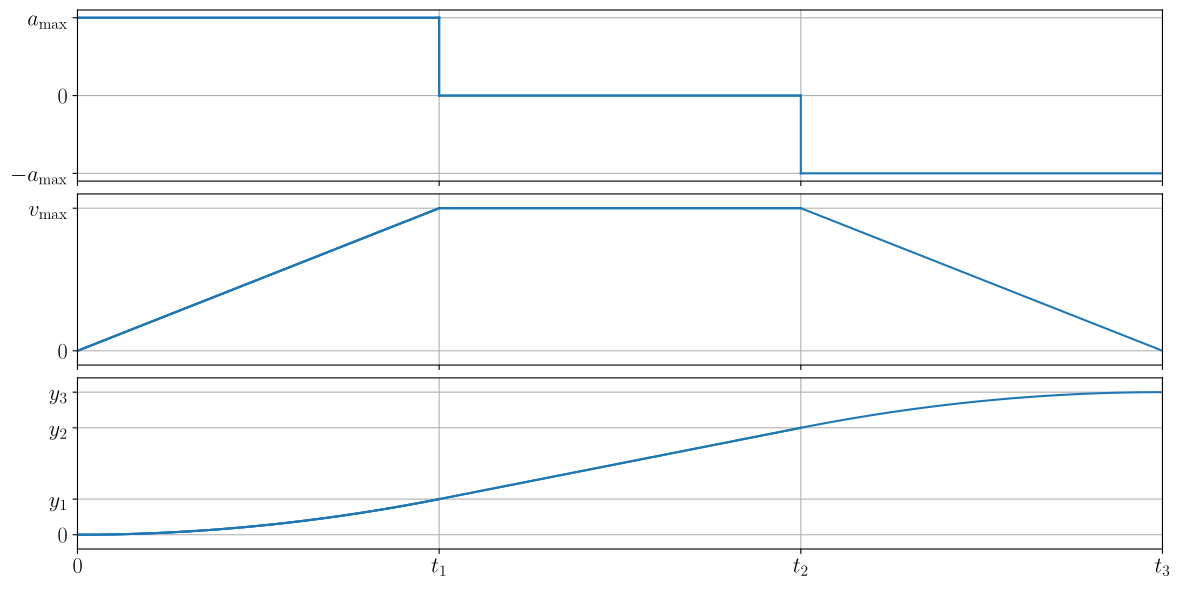

The matplotlib source for this figure:
# -*- coding: utf-8 -*-
import numpy as np
import matplotlib as mpl
import matplotlib.pyplot as plt
import matplotlib.gridspec as gridspec
import matplotlib.ticker as mticker
from mpl_toolkits.axes_grid1 import make_axes_locatable
from matplotlib.lines import Line2D

mpl.use('pgf')

mpl.rcParams["pgf.texsystem"] = "pdflatex"
mpl.rcParams["text.usetex"] = True
mpl.rcParams["font.family"] = "lmodern"
mpl.rcParams["font.serif"] = []
mpl.rcParams["font.monospace"] = []
mpl.rcParams["axes.labelsize"] = 16
mpl.rcParams["axes.unicode_minus"] = False
mpl.rcParams["font.size"] = 14
mpl.rcParams["legend.fontsize"] = 14
mpl.rcParams["xtick.labelsize"] = 16
mpl.rcParams["ytick.labelsize"] = 16
mpl.rcParams["pgf.preamble"] = r"""
\usepackage[utf8]{inputenc}
\usepackage[T1]{fontenc}
\usepackage{lmodern}
\usepackage{chemformula}
\usepackage{bm}
\usepackage[per-mode=symbol]{siunitx}
\definecolor{blauC}{HTML}{1f77b4}
\definecolor{orangeC}{HTML}{ff7f0e}
"""


def generateTrapezPlots():
    aMax = 1
    vMax = 1
    y3 = 2

    t1 = vMax / aMax
    y1 = aMax * t1 ** 2 / 2

    t2 = (y3 - 2 * y1) / vMax + t1
    t3 = t1 + t2

    _t1 = np.linspace(0, t1, 101)

    fig = plt.figure(figsize=(14, 7))

    gs = gridspec.GridSpec(3, 1, height_ratios=[1, 1, 1], hspace=0.075)

    ax1 = plt.Subplot(fig, gs[0])
    ax2 = plt.Subplot(fig, gs[1], sharex=ax1)
    ax3 = plt.Subplot(fig, gs[2], sharex=ax1)

    ax1.grid(True)
    ax2.grid(True)
    ax3.grid(True)

    [label.set_visible(False) for label in ax1.get_xticklabels()]
    [label.set_visible(False) for label in ax2.get_xticklabels()]

    ax3.set_xlim(0, t3)
    ax3.set_xticks([0, t1, t2, t3])
    ax3.set_xticklabels([r"$0$", r"$t_1$", r"$t_2$", r"$t_3$"])

    ax1.set_ylim([-aMax - np.abs(aMax) * 0.1, aMax + np.abs(aMax) * 0.1])
    ax1.set_yticks([-aMax, 0, aMax])
    ax1.set_yticklabels([r"$-a_{\text{max}}$", r"$0$", r"$a_{\text{max}}$"])
    ax2.set_ylim([-np.abs(vMax) * 0.1, vMax + np.abs(aMax) * 0.1])
    ax2.set_yticks([0, vMax])
    ax2.set_yticklabels([r"$0$", r"$v_{\text{max}}$"])
    ax3.set_ylim([-np.abs(y3) * 0.1, y3 + np.abs(y3) * 0.1])
    ax3.set_yticks([0, y1, y3 - y1, y3])
    ax3.set_yticklabels([r"$0$", r"$y_1$", r"$y_2$", r"$y_3$"])

    fig.add_subplot(ax1)
    fig.add_subplot(ax2)
    fig.add_subplot(ax3)

    ax1.plot([0, t1], [aMax, aMax], 'C0')

    ax2.plot([0, t1], [0, vMax], 'C0')

    ax3.plot(_t1, _t1 ** 2 / 2 * aMax, 'C0')

    fig.savefig('trapez1.pdf',
                format='pdf', dpi=600, bbox_inches='tight', transparent=True)

    ax1.plot([0, t1], [aMax, aMax], 'C0')
    ax1.plot([t1, t1], [aMax, 0], 'C0')
    ax1.plot([t1, t2], [0, 0], 'C0')

    ax2.plot([0, t1], [0, vMax], 'C0')
    ax2.plot([t1, t2] ,[vMax, vMax], 'C0')

    ax3.plot(_t1, _t1 ** 2 / 2 * aMax, 'C0')
    ax3.plot([t1, t2], [aMax* (t1 ** 2.0) / 2, (t1 **2 ) / 2 * aMax + (t2 - t1) * vMax], 'C0')

    fig.savefig('trapez2.pdf',
                format='pdf', dpi=600, bbox_inches='tight', transparent=True)

    ax1.plot([0, t1], [aMax, aMax], 'C0')
    ax1.plot([t1, t1], [aMax, 0], 'C0')
    ax1.plot([t1, t2], [0, 0], 'C0')
    ax1.plot([t2, t2], [0, -aMax], 'C0')
    ax1.plot([t2, t3], [-aMax, -aMax], 'C0')

    ax2.plot([0, t1], [0, vMax], 'C0')
    ax2.plot([t1, t2] ,[vMax, vMax], 'C0')
    ax2.plot([t2, t3] ,[vMax, 0], 'C0')

    ax3.plot(_t1, _t1 ** 2 / 2 * aMax, 'C0')
    ax3.plot([t1, t2], [aMax* (t1 ** 2.0) / 2, (t1 **2 ) / 2 * aMax + (t2 - t1) * vMax], 'C0')
    ax3.plot(t2 + _t1, aMax*(t1 ** 2.0) / 2 + (t2 - t1 + _t1) * vMax - aMax * _t1 ** 2 / 2, 'C0')

    fig.savefig('trapez3.pdf',
                format='pdf', dpi=600, bbox_inches='tight', transparent=True)

def generateSCurvePlot():
    Ts = 0.05
    T = 50e-6

    aMax = 20.0
    vMax = 2.0
    sMax = 0.4
    jMax = aMax / Ts

    if sMax == 0:
        s = [0, 0]
        v = a = j = s
        t = np.linspace(0, T, 101)
    else:
        tC = vMax / aMax
        tB = np.sqrt(sMax / aMax)
        tQ = np.minimum(tB, tC)
        tU = sMax / vMax - tC;
        tW = np.maximum(tU,0);
        tJ = np.minimum(Ts,tQ)
        kJ = np.ceil(tJ / T)
        tR = tQ + tW
        kR = np.ceil(tR / T)
        tF = tQ + Ts - tJ
        kF = np.ceil(tF / T)
        kMax = kJ + kR + kF
        j0 = sMax / kJ / kR / kF / T ** 3
        tA = tJ + vMax / aMax
        tV = sMax / vMax - tA

        j = []
        a = []
        v = []
        s = []
        x1 = x2 = x3 = 0
        c1 = T
        c2 = T ** 2 / 2
        c3 = T ** 3 / 6

        for k in range(int(kMax)):
            uk = 0;
            if 0 <= k and k < kJ:
                uk = uk + 1
            if kR <= k and k < (kR + kJ):
                uk = uk - 1
            if kF <= k and k < (kF + kJ):
                uk = uk - 1
            if kF + kR <= k and k < kMax:
                uk = uk + 1

            jk = uk * j0
            ak = c1 * x1 * j0
            vk = c2 * x2 * j0
            sk = c3 * x3 * j0

            x3 = 3 * x1 + 3 * x2 + x3 + uk
            x2 = 2 * x1 + x2 + uk
            x1 = x1 + uk
            j.append(jk)
            a.append(ak)
            v.append(vk)
            s.append(sk)

        t = np.linspace(0, kMax * T, int(kMax))

    fig = plt.figure(figsize=(14, 7))

    gs = gridspec.GridSpec(4, 1, height_ratios=[1, 1, 1, 1], hspace=0.075)

    ax1 = plt.Subplot(fig, gs[0])
    ax2 = plt.Subplot(fig, gs[1], sharex=ax1)
    ax3 = plt.Subplot(fig, gs[2], sharex=ax1)
    ax4 = plt.Subplot(fig, gs[3], sharex=ax1)

    ax1.plot(t, j)
    ax2.plot(t, a)
    ax3.plot(t, v)
    ax4.plot(t, s)

    ax1.grid(True)
    ax2.grid(True)
    ax3.grid(True)
    ax4.grid(True)

    [label.set_visible(False) for label in ax1.get_xticklabels()]
    [label.set_visible(False) for label in ax2.get_xticklabels()]
    [label.set_visible(False) for label in ax3.get_xticklabels()]

    ax3.set_xlim(0, t[-1])
    ax3.set_xticks([0, tJ, tA, tA + tV, kMax * T])
    ax3.set_xticklabels([r"$0$", r"$T_{\text{j}}$", r"$T_{\text{a}}$", r"$T_{\text{a}} + T_{\text{v}}$", r"$T$"])

    ax1.set_yticks([-jMax, 0, jMax])
    ax1.set_yticklabels([r"$-j_{\text{max}}$", r"$0$", r"$j_{\text{max}}$"])
    ax2.set_yticks([-aMax, 0, aMax])
    ax2.set_yticklabels([r"$-a_{\text{max}}$", r"$0$", r"$a_{\text{max}}$"])
    ax3.set_yticks([0, vMax])
    ax3.set_yticklabels([r"$0$", r"$v_{\text{max}}$"])
    ax4.set_yticks([0, sMax])
    ax4.set_yticklabels([r"$0$", r"$y_T$"])

    fig.add_subplot(ax1)
    fig.add_subplot(ax2)
    fig.add_subplot(ax3)
    fig.add_subplot(ax4)

    fig.savefig('scurve.pdf',
                format='pdf', dpi=600, bbox_inches='tight', transparent=True)


if __name__ == '__main__':
    generateTrapezPlots()
    # generateSCurvePlot()
